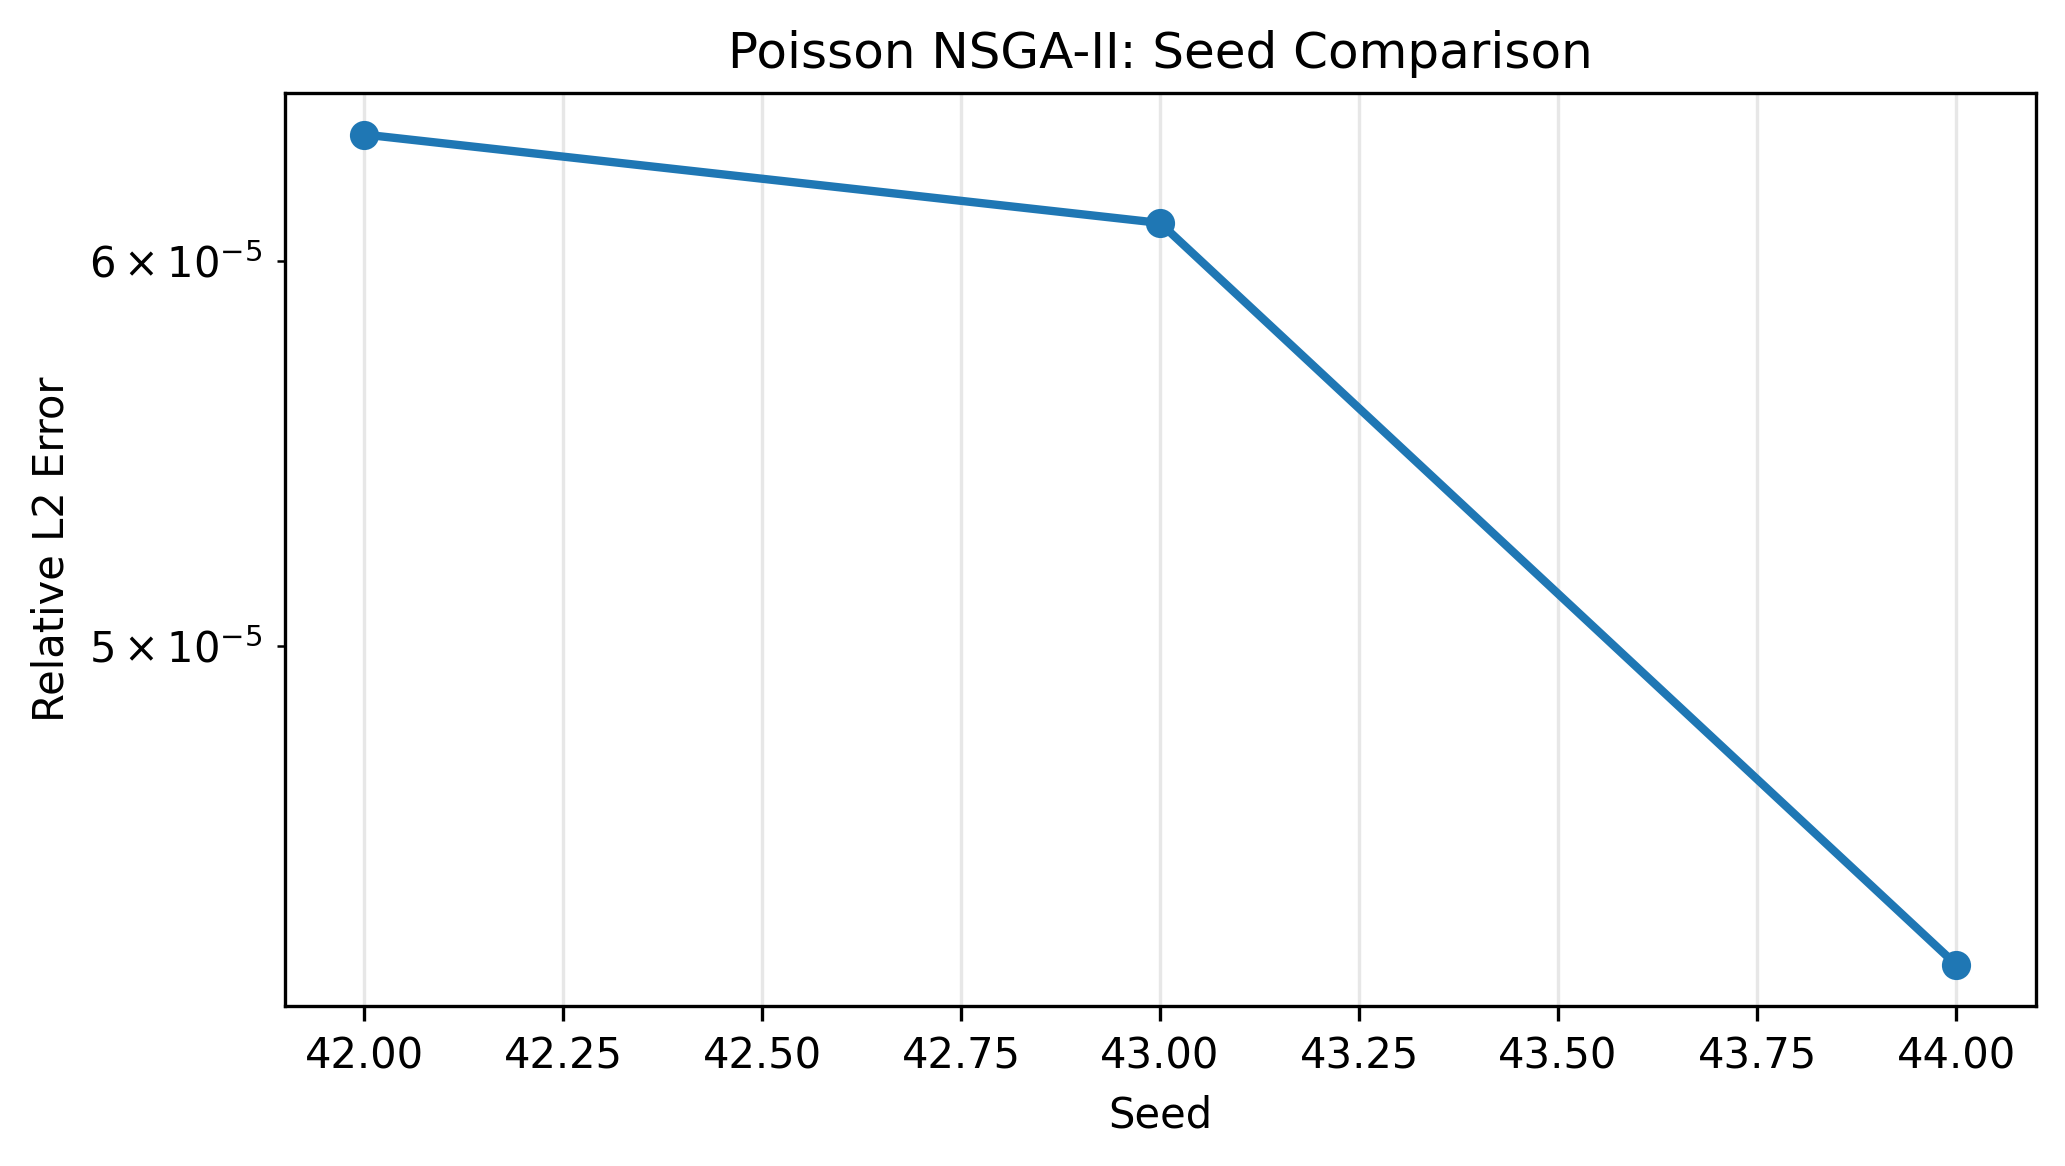

Data behind this chart, as committed beside it:
seed, rel_l2, run_time_seconds
42, 6.37140162e-05, 1235
43, 6.10989303e-05, 1363
44, 4.29943494e-05, 1328
